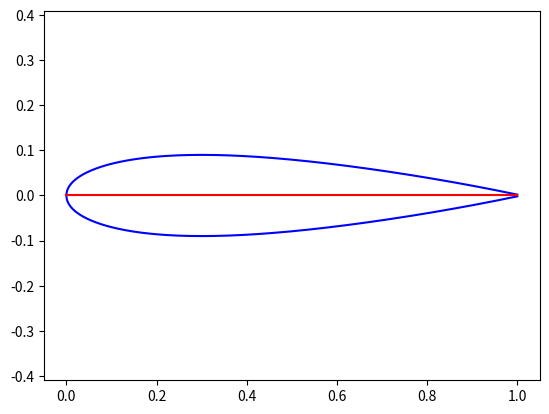

This chart was generated by the following Python code:
"""[summary]

Returns:
	 [type] -- [description]
"""

import abc
from collections import namedtuple
import matplotlib.pyplot # FOR TESTING ONLY. TO BE REMOVED WHEN THIS LIBRARY GOES INTO PRODUCTION.
import numpy

Mean_Line_Data = namedtuple( 'Mean_Line_Data', [ 'm', 'k1' ] )


class NACA_Base( abc.ABC ):
	"""
	[summary]

	Arguments:
		naca_number {str} -- [description]

	Keyword Arguments:
		num_points {int} -- [description]
		cosine_spacing {bool} -- [description]
	"""

	def __init__( self, naca_number, num_points = 200, cosine_spacing = True ):
		self._naca_number = int( naca_number )
		assert 0 <= self._naca_number <= 99999

		self._x_points = self._cosspace( 0, 1, num_points ) if cosine_spacing else numpy.linspace( 0, 1, num_points )


	@property
	def mean_camber_line( self ):
		'''Getter for the points that define the mean camber line of the airfoil this class represents.'''
		return self._mean_camber_line( )

	@property
	def naca_number( self ):
		''' '''
		return self._naca_number

	@property
	def points( self ):
		'''Getter for the points that define the airfoil this class represents.'''
		return self._calculate_points( )

	@property
	def x_points( self ):
		'''Getter for the x axis points calculated along the mean camber line.'''
		return self._x_points

	@staticmethod
	def _cosspace( start, stop, max_points ):
		"""
		[summary]

		Arguments:
			 stop {[type]} -- [description]
			 max_points {[type]} -- [description]

		Returns:
			 [type] -- [description]
		"""

		vals = [ numpy.pi * 0.5 * x for x in numpy.linspace( start, stop, max_points ) ]
		cosspace_vals = numpy.array( [ 1 - x for x in numpy.cos( vals ) ] )

		return cosspace_vals


	@abc.abstractmethod
	def _calculate_points( self ):
		"""
		[summary]
		"""

		pass


	@abc.abstractmethod
	def _mean_camber_line( self ):
		"""
		[summary]
		"""

		pass



class NACA_4( NACA_Base ):
	"""
	https://en.wikipedia.org/wiki/NACA_airfoil#Equation_for_a_cambered_4-digit_NACA_airfoil (has 4, 5, 6, 7, and 8 series information.)
	http://airfoiltools.com/airfoil/naca4digit

	Arguments:
		naca_number {str} -- [description]

	Keyword Arguments:
		num_points {int} -- [description]
		cosine_spacing {bool} -- [description]
	"""

	def __init__( self, naca_number, num_points = 200, cosine_spacing = True ):
		super( ).__init__( naca_number, num_points = num_points, cosine_spacing = cosine_spacing )

		self._cl = 1.0
		self._p = ( self._naca_number % 1e3 - self._naca_number % 1e2 ) / 1e3
		self._t = self._naca_number % 1e2 / 1e2
		self._m = ( self._naca_number - self._naca_number % 1e3 ) / 1e5
		self._x_over_c = self._x_points / self._cl


	def _mean_camber_line( self ):
		"""
		[summary]

		Returns:
			 [type] -- [description]
		"""

		return numpy.where( ( self._x_points >= 0 ) & ( self._x_points <= self._cl * self._p ),
									 self._m * ( self._x_points / numpy.power( self._p, 2 ) ) * ( 2.0 * self._p - self._x_over_c ),
									 self._m * ( ( self._cl - self._x_points ) / numpy.power( 1 - self._p, 2 ) ) * ( 1.0 + self._x_over_c - 2.0 * self._p ) )


	def _calculate_points( self ):
		"""
		[summary]

		Returns:
			 [type] -- [description]
		"""

		dyc_dx = self._dyc_over_dx( )
		th = numpy.arctan( dyc_dx )

		yt = self._thickness( )
		yc = self._mean_camber_line( )

		x_pos = ( self._x_points - yt * numpy.sin( th ), yc + yt * numpy.cos( th ) )
		y_pos = ( self._x_points + yt * numpy.sin( th ), yc - yt * numpy.cos( th ) )
		return ( x_pos, y_pos )


	def _dyc_over_dx( self ):
		"""
		[summary]

		Returns:
			 [type] -- [description]
		"""

		return numpy.where( ( self._x_points >= 0 ) & ( self._x_points <= self._cl * self._p ),
									 2.0 * self._m / numpy.power( self._p, 2 ) * ( self._p - self._x_over_c ),
									 2.0 * self._m / numpy.power( 1 - self._p, 2 ) * ( self._p - self._x_over_c ) )


	def _thickness( self ):
		"""
		[summary]

		Returns:
			 [type] -- [description]
		"""

		term1 = 0.2969 * numpy.sqrt( self._x_over_c )
		term2 = -0.1260 * self._x_over_c
		term3 = -0.3516 * numpy.power( self._x_over_c, 2 )
		term4 = 0.2843 * numpy.power( self._x_over_c, 3 )
		term5 = -0.1015 * numpy.power( self._x_over_c, 4 )
		return 5 * self._t * self._cl * ( term1 + term2 + term3 + term4 + term5 )



class NACA_5( NACA_Base ):
	"""
	(From Wikipedia)
	The NACA five-digit series describes more complex airfoil shapes. Its format is: LPSTT, where:

	L: a single digit representing the theoretical optimum lift coefficient at ideal angle-of-attack CLI = 0.15*L (this is not the same as
	the lift coefficient, CL)
	P: a single digit for the x-coordinate of the point of maximum camber (max camber at x = 0.05*P)
	S: a single digit indicating whether the camber is simple (S=0) or reflex (S=1)
	TT: the maximum thickness in percent of chord, as in a four-digit NACA airfoil code
	For example, the NACA 23112 profile describes an airfoil with design lift coefficient of 0.3 (0.15*2), the point of maximum camber
	located at 15% chord (5*3), reflex camber (1), and maximum thickness of 12% of chord length (12).

	https://en.wikipedia.org/wiki/NACA_airfoil#Five-digit_series
	http://airfoiltools.com/airfoil/naca5digit

	Arguments:
		naca_number {str} -- [description]

	Keyword Arguments:
		num_points {int} -- [description]
		cosine_spacing {bool} -- [description]
	"""

	def __init__( self, naca_number, num_points = 200, cosine_spacing = True ):
		super( ).__init__( naca_number, num_points = num_points, cosine_spacing = cosine_spacing )

		self._mean_line_map = { 0.05 : Mean_Line_Data( m = 0.0580, k1 = 361.400 ),
										0.10 : Mean_Line_Data( m = 0.1260, k1 = 51.640 ),
										0.15 : Mean_Line_Data( m = 0.2025, k1 = 15.957 ),
										0.20 : Mean_Line_Data( m = 0.2900, k1 = 6.643 ),
										0.25 : Mean_Line_Data( m = 0.3910, k1 = 3.230 ), }

		# LPSTT
		# NACA 23112 profile describes an airfoil with design lift coefficient of 0.3 (0.15*2), the point of maximum camber located at 15% chord (5*3), reflex camber (1), and maximum thickness of 12% of chord length (12).

		# coeficient of lift
		self._cl = int( str( naca_number )[ 0 ] ) * 3 / 2 / 10

		# point of maximum camber
		self._p = float( '%.2f' % ( int( str( naca_number ) [ 1 : 3 ] ) / 2 / 100 ) )

		# maximum thickness as percentage along chord length
		self._t = int( str( naca_number ) [ 3 : 5 ] )

		self._m, self._k1 = self._mean_line_map.get( self._p )


	def _calculate_points( self ):
		'''
		'''

		pairs = [ ]

		for x in self._x_points:
			if x >= 0 and x <= self._m:
				yc = self._k1 / 6 * ( numpy.power( x, 3 ) - ( 3 * self._m * numpy.power( x, 2 ) ) + ( numpy.power( self._m, 2 ) * ( 3 - self._m ) * x ) )

			else:
				yc = self._k1 * numpy.power( self._m, 3 ) / 6 * ( 1 - x )

			pairs.append( ( x, yc ) )

		return pairs



if __name__ == '__main__':
	naca_4 = NACA_4( '0018' )
	for point in naca_4.points:
		matplotlib.pyplot.plot( point[ 0 ], point[ 1 ], 'b' )

	matplotlib.pyplot.plot( naca_4.x_points, naca_4.mean_camber_line, 'r' )
	matplotlib.pyplot.axis( 'equal' )
	matplotlib.pyplot.xlim( ( -0.05, 1.05 ) )
	matplotlib.pyplot.show( )


	# naca_5 = NACA_5( 23112 )
	# for point in naca_5.points:
	# 	print( point )
	# 	matplotlib.pyplot.plot( point[ 0 ], point[ 1 ], 'b' )

	# matplotlib.pyplot.axis( 'equal' )
	# matplotlib.pyplot.xlim( ( -0.05, 1.05 ) )
	# matplotlib.pyplot.show( )
